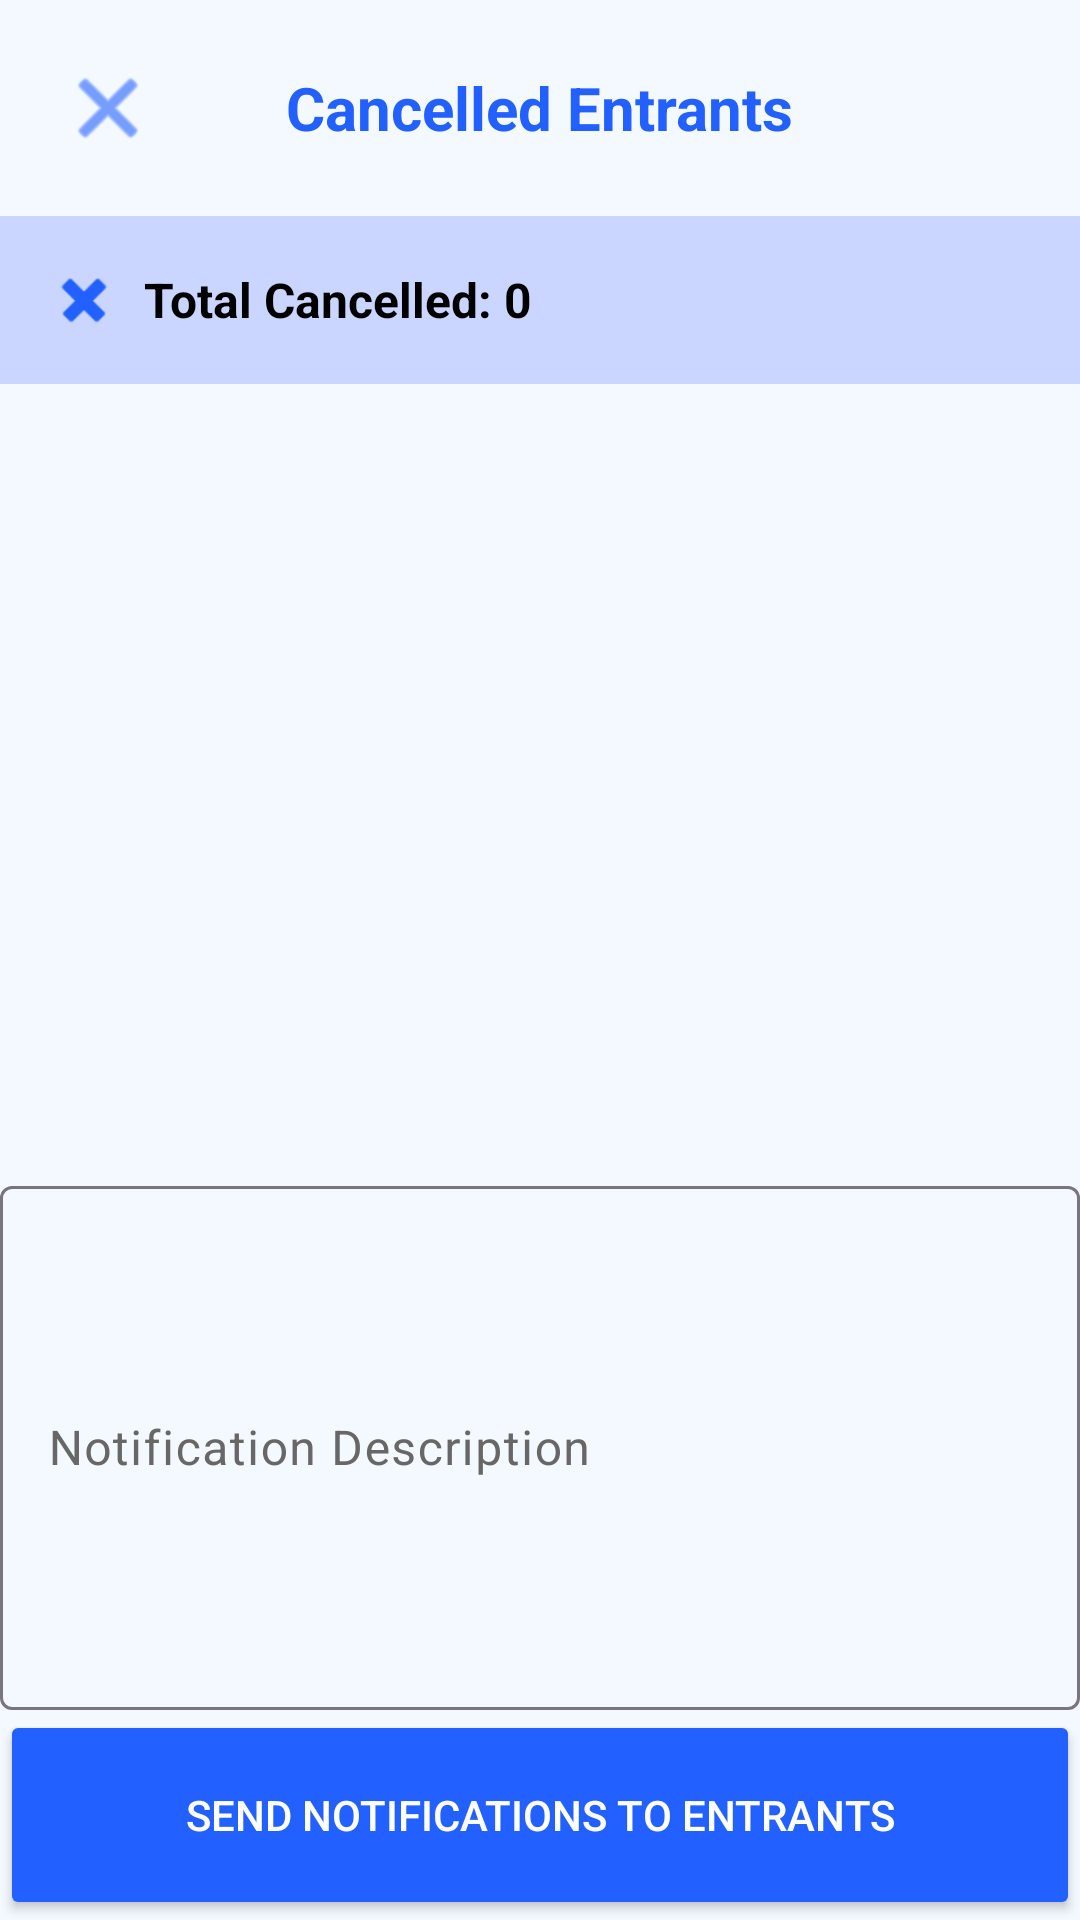

Reconstruct the res/layout file that produces this screen, plus the resources it refers to.
<!-- AndroidManifest.xml: activity theme Theme.GitCat_events -->
<!-- res/layout/activity_cancelled_entrants_view.xml -->
<?xml version="1.0" encoding="utf-8"?>
<LinearLayout xmlns:android="http://schemas.android.com/apk/res/android"
    xmlns:app="http://schemas.android.com/apk/res-auto"
    android:layout_width="match_parent"
    android:layout_height="match_parent"
    android:background="@color/background_color"
    android:orientation="vertical">

    

    <RelativeLayout
        android:layout_width="match_parent"
        android:layout_height="wrap_content"
        android:elevation="4dp"
        android:padding="16dp">

        <ImageButton
            android:id="@+id/btnBack"
            android:layout_width="40dp"
            android:layout_height="40dp"
            android:layout_alignParentStart="true"
            android:layout_centerVertical="true"
            android:background="?attr/selectableItemBackgroundBorderless"
            android:contentDescription="Back"
            android:src="@android:drawable/ic_menu_close_clear_cancel"
            app:tint="@color/button_color" />

        <TextView
            android:id="@+id/tvEventName"
            android:layout_width="wrap_content"
            android:layout_height="wrap_content"
            android:layout_centerInParent="true"
            android:text="Cancelled Entrants"
            android:textColor="@color/text_color_colored"
            android:textSize="20sp"
            android:textStyle="bold" />
    </RelativeLayout>

    
    <LinearLayout
        android:layout_width="match_parent"
        android:layout_height="wrap_content"
        android:background="@color/container_color"
        android:gravity="center_vertical"
        android:orientation="horizontal"
        android:padding="16dp">

        <ImageView
            android:layout_width="24dp"
            android:layout_height="24dp"
            android:layout_marginEnd="8dp"
            android:src="@android:drawable/ic_delete"
            app:tint="@color/button_color" />

        <TextView
            android:id="@+id/tvCancelledListCount"
            android:layout_width="wrap_content"
            android:layout_height="wrap_content"
            android:text="Total Cancelled: 0"
            android:textColor="@color/text_color_dark"
            android:textSize="16sp"
            android:textStyle="bold" />
    </LinearLayout>

    

    

    
    <TextView
        android:id="@+id/tvCancelledListEmpty"
        android:layout_width="match_parent"
        android:layout_height="0dp"
        android:layout_weight="1"
        android:gravity="center"
        android:text="No cancelled entrants\n\n✓ All invited entrants have either accepted or are still pending"
        android:textAlignment="center"
        android:textColor="@color/text_color_dark"
        android:textSize="16sp"
        android:visibility="gone" />

    <LinearLayout
        android:layout_width="match_parent"
        android:layout_height="match_parent"
        android:orientation="vertical">

        <View
            android:layout_width="match_parent"
            android:layout_height="1dp" />

        <androidx.recyclerview.widget.RecyclerView
            android:id="@+id/rvCancelledList"
            android:layout_width="match_parent"
            android:layout_height="0dp"
            android:layout_weight="1"
            android:clipToPadding="false"
            android:padding="8dp" />

        <LinearLayout
            android:layout_width="match_parent"
            android:layout_height="250dp"
            android:orientation="vertical">

            <com.google.android.material.textfield.TextInputLayout
                android:id="@+id/textInputLayout2"
                android:layout_width="match_parent"
                android:layout_height="180dp"
                android:textColorHint="@color/text_color_medium"
                app:helperTextTextColor="@color/text_color_medium"
                app:hintTextColor="@color/text_color_medium"
                app:placeholderTextColor="@color/text_color_medium"
                app:prefixTextColor="@color/text_color_medium"
                app:suffixTextColor="@color/text_color_medium">

                <com.google.android.material.textfield.TextInputEditText
                    android:id="@+id/cancelledListNotifDescription"
                    android:layout_width="match_parent"
                    android:layout_height="match_parent"
                    android:hint="Notification Description" />
            </com.google.android.material.textfield.TextInputLayout>

            <Button
                android:id="@+id/cancelledListSendNotif"
                android:layout_width="match_parent"
                android:layout_height="70dp"
                android:layout_marginTop="0dp"
                android:backgroundTint="@color/button_color"
                android:text="Send Notifications To Entrants"
                android:textColor="@color/text_color_light"
                app:cornerRadius="0dp" />
        </LinearLayout>
    </LinearLayout>

</LinearLayout>
<!-- resources referenced by this layout -->
<resources>
  <color name="background_color">#F3F9FF</color>
  <color name="button_color">#2260ff</color>
  <color name="container_color">#CAD6ff</color>
  <color name="text_color_colored">#2260ff</color>
  <color name="text_color_dark">#000000</color>
  <color name="text_color_light">#ffffff</color>
  <color name="text_color_medium">#676767</color>
  <style name="Theme.GitCat_events" parent="Base.Theme.GitCat_events" />
  <style name="Base.Theme.GitCat_events" parent="Theme.Material3.DayNight.NoActionBar">
          
          
      </style>
</resources>
